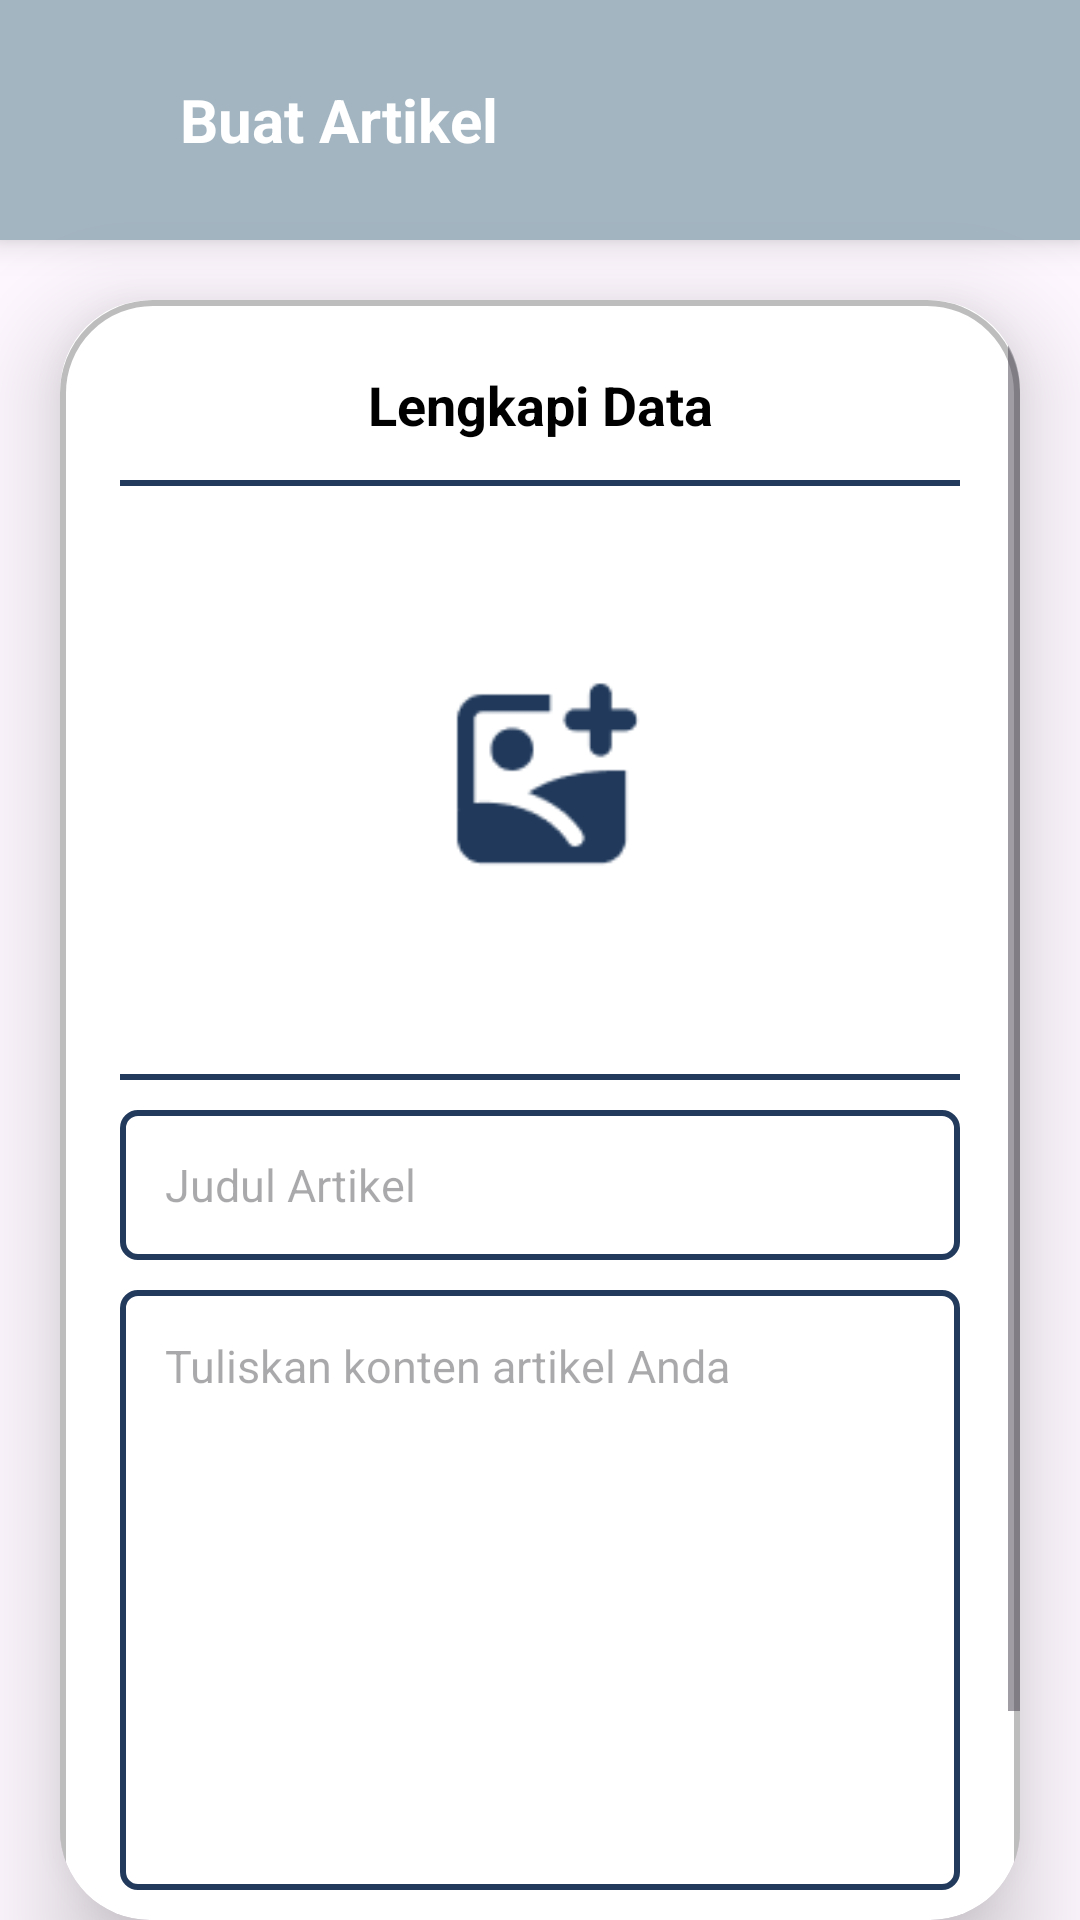

This screen was rendered from an Android layout file. Write that file and the resources it references.
<!-- AndroidManifest.xml: application theme Theme.JustiFY -->
<!-- res/layout/activity_tambah_artikel.xml -->
<?xml version="1.0" encoding="utf-8"?>
<LinearLayout
    xmlns:android="http://schemas.android.com/apk/res/android"
    xmlns:app="http://schemas.android.com/apk/res-auto"
    xmlns:tools="http://schemas.android.com/tools"
    android:layout_width="match_parent"
    android:layout_height="match_parent"
    android:orientation="vertical"
    tools:context=".TambahArtikel">

  <LinearLayout
      android:layout_width="match_parent"
      android:layout_height="80dp"
      android:background="@color/birumuda"
      android:orientation="horizontal"
      android:elevation="7dp">

    <ImageView
        android:id="@+id/balikArtikel"
        android:layout_width="30dp"
        android:layout_height="30dp"
        android:src="@drawable/ic_back"
        android:layout_marginLeft="15dp"
        android:layout_marginTop="25dp"
        app:tint="@color/white"/>

    <TextView
        android:layout_width="wrap_content"
        android:layout_height="wrap_content"
        android:text="Buat Artikel"
        android:textStyle="bold"
        android:layout_gravity="center"
        android:textSize="20dp"
        android:textColor="@color/white"
        android:layout_marginLeft="15dp" />

  </LinearLayout>

  <androidx.cardview.widget.CardView
      android:layout_width="match_parent"
      android:layout_height="wrap_content"
      android:layout_marginTop="20dp"
      android:layout_marginEnd="20dp"
      android:layout_marginStart="20dp"
      app:cardCornerRadius="30dp"
      app:cardElevation="20dp">

    <ScrollView
        android:layout_width="match_parent"
        android:layout_height="wrap_content"
        android:orientation="vertical">

      <LinearLayout
          android:layout_width="match_parent"
          android:layout_height="wrap_content"
          android:orientation="vertical"
          android:gravity="center"
          android:padding="20dp"
          android:background="@drawable/rectangle1">

        <TextView
            android:layout_width="match_parent"
            android:layout_height="30dp"
            android:gravity="center"
            android:text="Lengkapi Data"
            android:textColor="@color/black"
            android:textSize="18sp"
            android:layout_marginBottom="10dp"
            android:textStyle="bold" />

        <ImageView
            android:id="@+id/imageArtikel"
            android:layout_width="330dp"
            android:layout_height="200dp"
            android:layout_marginBottom="10dp"
            android:background="@drawable/rectangle"
            android:src="@drawable/ic_addgambar"
            android:scaleType="fitCenter"/>

        <EditText
            android:id="@+id/judulArtikel"
            android:layout_width="match_parent"
            android:layout_height="50dp"
            android:layout_marginBottom="10dp"
            android:background="@drawable/rectangle"
            android:hint="Judul Artikel"
            android:padding="15dp"
            android:textColor="@color/black"
            android:textSize="15sp" />

        <EditText
            android:id="@+id/isiArtikel"
            android:layout_width="match_parent"
            android:layout_height="200dp"
            android:background="@drawable/rectangle"
            android:gravity="top"
            android:hint="Tuliskan konten artikel Anda "
            android:padding="15dp"
            android:textColor="@color/black"
            android:textSize="15sp" />

        <Button
            android:id="@+id/simpanArtikel"
            android:layout_width="150dp"
            android:layout_height="50dp"
            android:layout_gravity="center"
            android:layout_marginTop="20dp"
            android:text="Simpan"
            android:textStyle="bold"/>

      </LinearLayout>
    </ScrollView>
  </androidx.cardview.widget.CardView>
</LinearLayout>
<!-- resources referenced by this layout -->
<resources>
  <color name="birumuda">#A3B5C1</color>
  <color name="black">#FF000000</color>
  <color name="white">#FFFFFFFF</color>
  <!-- drawable ic_addgambar: png bitmap (drawable, 1969 bytes) -->
  <!-- drawable rectangle (drawable) -->
  <?xml version="1.0" encoding="UTF-8"?>
  <shape xmlns:android="http://schemas.android.com/apk/res/android"
      android:id="@+id/listview_background_shape">
      <stroke android:width="2dp"
          android:color="@color/blue" />
      <padding android:left="2dp"
          android:top="2dp"
          android:right="2dp"
          android:bottom="2dp" />
      <corners android:radius="5dp" />
  </shape>
  <!-- drawable rectangle1 (drawable) -->
  <?xml version="1.0" encoding="utf-8"?>
      <shape xmlns:android="http://schemas.android.com/apk/res/android"
          android:id="@+id/listview_background_shape">
          <stroke android:width="2dp"
              android:color="@color/bayangan" />
          <padding android:left="2dp"
              android:top="7dp"
              android:right="2dp"
              android:bottom="10dp" />
          <corners android:radius="30dp" />
      </shape>
  <style name="Theme.JustiFY" parent="Base.Theme.JustiFY" />
  <color name="blue">#223A5C</color>
  <color name="bayangan">#42000000</color>
  <style name="Base.Theme.JustiFY" parent="Theme.Material3.DayNight.NoActionBar">
          
          <item name="colorPrimary">@color/blue</item>
      </style>
</resources>
